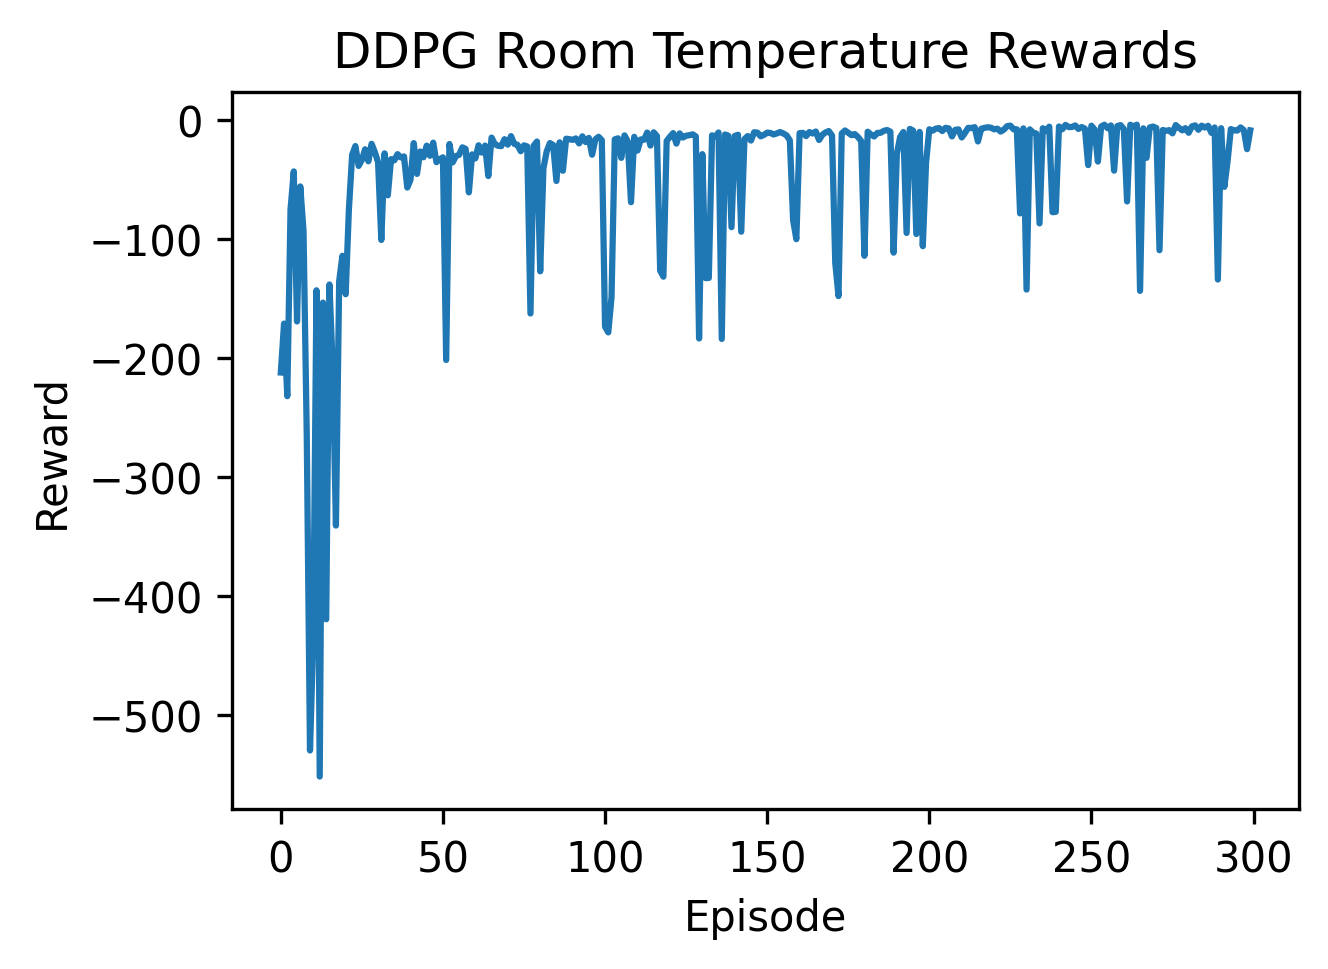

The file beside this chart, header and first rows:
episode, reward
1, -211.9
2, -170.9
3, -231.8
4, -74.88
5, -43.05
6, -169.1
7, -55.66
8, -92.74
9, -263.9
10, -529.4
11, -435.3
12, -142.9
13, -551.3
14, -153.2
15, -419.2
16, -138
17, -206.7
18, -340.5
19, -135.3
20, -113.9
21, -146.2
22, -74.89
23, -29.13
24, -21.74
25, -38.43
26, -33.37
27, -24.48
28, -34.55
29, -19.86
30, -26.88
31, -35.25
32, -100.6
33, -27.89
34, -63.12
35, -32.75
36, -33.73
37, -28.55
38, -31.27
39, -30.49
40, -56.6
41, -50.11
42, -19.27
43, -45.14
44, -26.34
45, -31.16
46, -21.4
47, -29.9
48, -18.87
49, -35.29
50, -32.82
51, -31.22
52, -201.4
53, -20.06
54, -35.44
55, -30.26
56, -29.04
57, -22.82
58, -24.13
59, -60.65
60, -28.72
... 240 more rows
